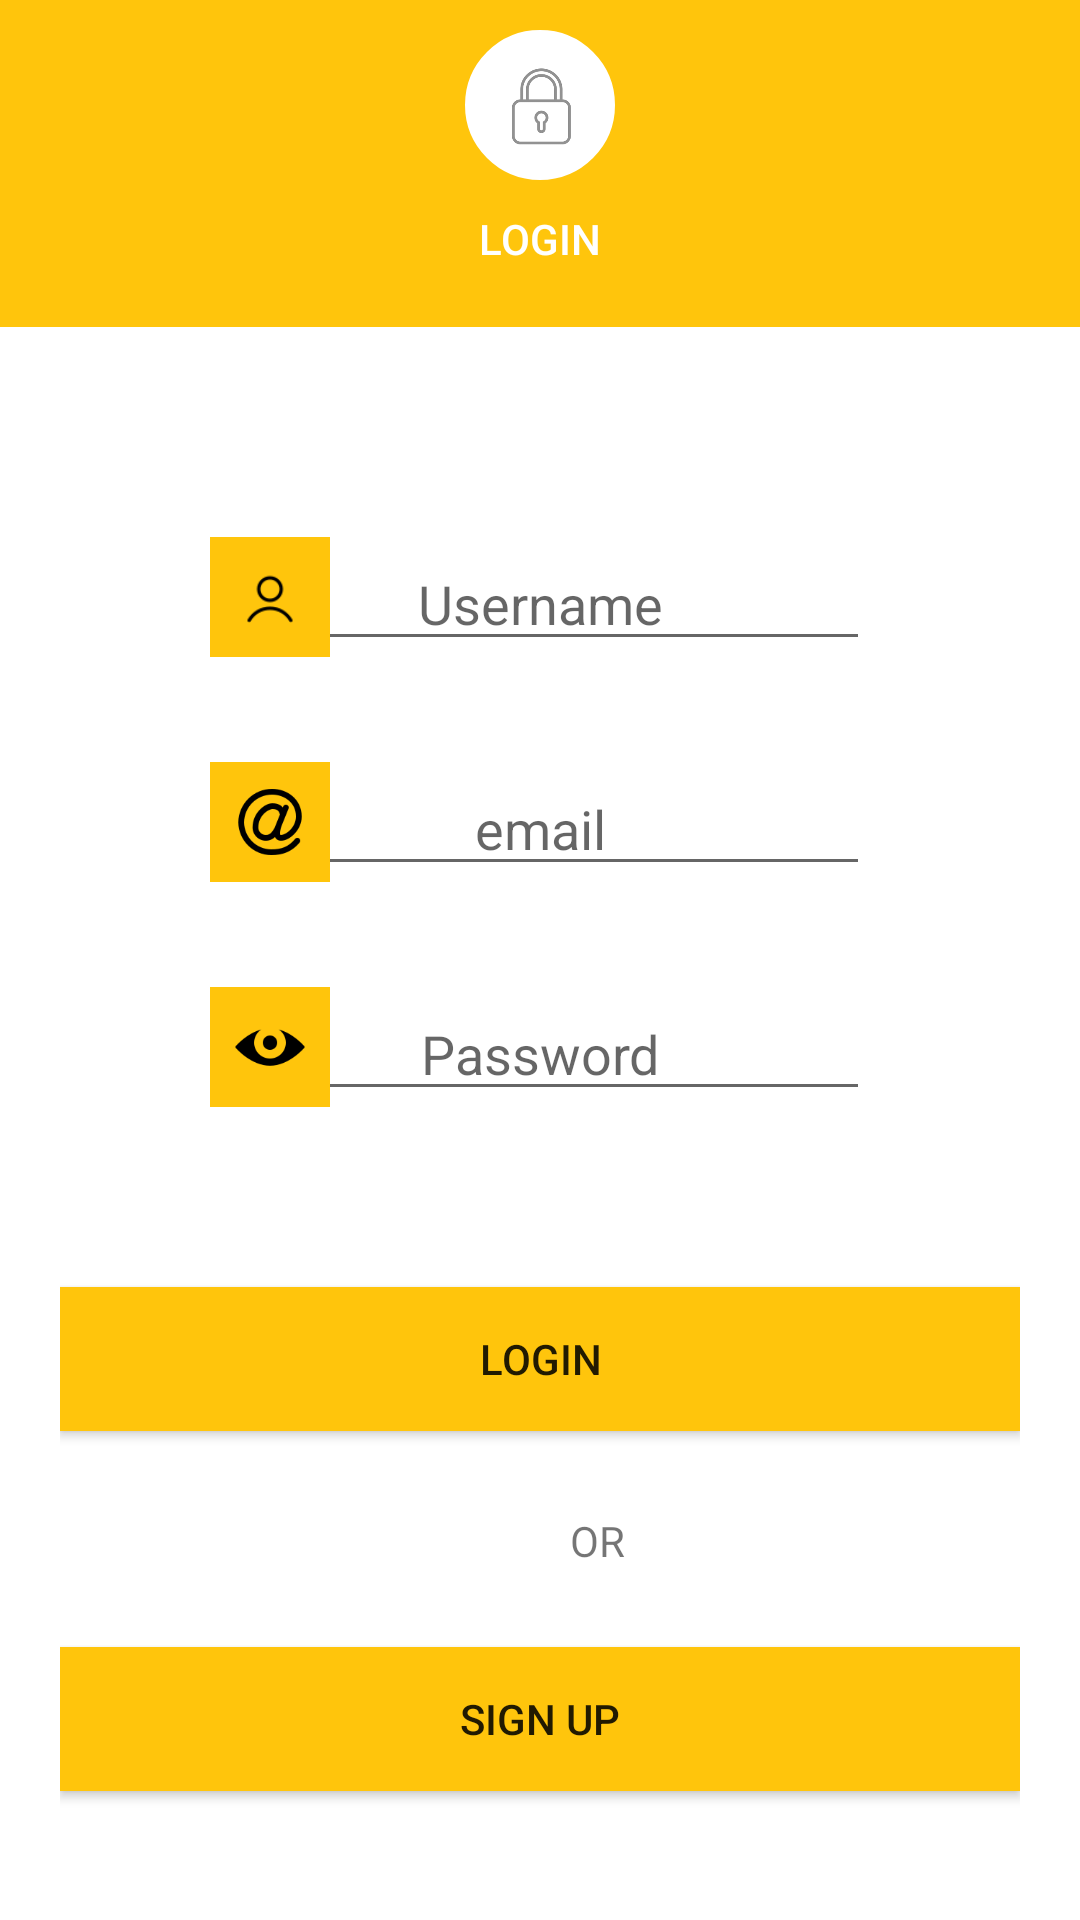

This screen was rendered from an Android layout file. Write that file and the resources it references.
<!-- AndroidManifest.xml: application theme LoginActivityTheme -->
<!-- res/layout/activity_main.xml -->
<?xml version="1.0" encoding="utf-8"?>
<androidx.constraintlayout.widget.ConstraintLayout  xmlns:android="http://schemas.android.com/apk/res/android"
    xmlns:app="http://schemas.android.com/apk/res-auto"
    xmlns:tools="http://schemas.android.com/tools"
    android:layout_width="match_parent"
    android:layout_height="match_parent"
    android:background="#ffff"
    tools:context=".MainActivity">

        <RelativeLayout
            android:layout_width="match_parent"
            android:layout_height="wrap_content">

            <LinearLayout
                android:id="@+id/linearLayout1"
                android:layout_width="match_parent"
                android:layout_height="wrap_content"
                android:background="@color/colorPrimary"
                android:gravity="center_horizontal"
                android:orientation="vertical">

                <ImageView

                    android:layout_width="50dp"
                    android:layout_height="50dp"
                    android:layout_centerHorizontal="true"
                    android:layout_marginTop="10dp"
                    android:background="@drawable/circle"
                    android:padding="10dp"
                    android:src="@drawable/lock">

                </ImageView>

                <TextView
                    android:layout_width="wrap_content"
                    android:layout_height="wrap_content"
                    android:layout_marginTop="10dp"
                    android:layout_marginBottom="20dp"
                    android:fontFamily="sans-serif-medium"
                    android:text="LOGIN"
                    android:textColor="@color/white">

                </TextView>
            </LinearLayout>

            <RelativeLayout
                android:layout_width="match_parent"
                android:layout_height="match_parent"
                android:layout_below="@+id/linearLayout1"
                android:layout_margin="20dp"
                android:layout_marginTop="20dp">

                <EditText
                    android:id="@+id/username"
                    android:layout_width="match_parent"
                    android:layout_height="wrap_content"
                    android:layout_marginStart="50dp"
                    android:layout_marginLeft="50dp"
                    android:layout_marginTop="50dp"
                    android:layout_marginEnd="50dp"
                    android:layout_marginRight="50dp"
                    android:layout_marginBottom="50dp"
                    android:gravity="center"
                    android:hint="Username"
                    android:inputType="text">

                </EditText>

                <EditText
                    android:id="@+id/email"
                    android:layout_width="match_parent"
                    android:layout_height="wrap_content"
                    android:layout_marginStart="50dp"
                    android:layout_marginLeft="50dp"
                    android:layout_marginTop="125dp"
                    android:layout_marginEnd="50dp"
                    android:layout_marginRight="50dp"
                    android:layout_marginBottom="50dp"
                    android:gravity="center"
                    android:hint="email"
                    android:inputType="textEmailAddress">

                </EditText>

                <EditText
                    android:id="@+id/password"
                    android:layout_width="match_parent"

                    android:layout_height="wrap_content"
                    android:layout_marginStart="50dp"
                    android:layout_marginLeft="50dp"
                    android:layout_marginTop="200dp"
                    android:layout_marginEnd="50dp"
                    android:layout_marginRight="50dp"
                    android:layout_marginBottom="50dp"
                    android:gravity="center"
                    android:hint="Password"
                    android:inputType="textPassword|numberPassword">

                </EditText>

                <ImageView
                    android:id="@+id/imageView_userIcon"
                    android:layout_width="40dp"
                    android:layout_height="40dp"
                    android:layout_marginStart="50dp"
                    android:layout_marginLeft="50dp"

                    android:layout_marginTop="50dp"
                    android:layout_marginEnd="50dp"
                    android:layout_marginRight="50dp"
                    android:layout_marginBottom="50dp"
                    android:background="@color/colorPrimary"
                    android:padding="8dp"
                    android:src="@drawable/user5" />

                <ImageView
                    android:id="@+id/imageView_emailIcon"
                    android:layout_width="40dp"
                    android:layout_height="40dp"
                    android:layout_marginStart="50dp"
                    android:layout_marginLeft="50dp"
                    android:layout_marginTop="125dp"
                    android:layout_marginEnd="50dp"
                    android:layout_marginRight="50dp"
                    android:layout_marginBottom="50dp"
                    android:background="@color/colorPrimary"
                    android:padding="8dp"
                    android:src="@drawable/email" />



                <ImageView
                    android:id="@+id/imageView_passwordIcon"
                    android:layout_width="40dp"
                    android:layout_height="40dp"
                    android:layout_marginStart="50dp"
                    android:layout_marginLeft="50dp"
                    android:layout_marginTop="200dp"
                    android:layout_marginEnd="50dp"
                    android:layout_marginRight="50dp"
                    android:layout_marginBottom="50dp"
                    android:background="@color/colorPrimary"
                    android:padding="8dp"
                    android:src="@drawable/password" />

                <Button
                    android:id="@+id/login"
                    android:layout_width="match_parent"
                    android:layout_height="wrap_content"
                    android:layout_marginTop="300dp"
                    android:background="#FFC50C"
                    android:fadingEdge="horizontal"
                    android:paddingLeft="10dp"
                    android:paddingTop="10dp"
                    android:paddingRight="10dp"
                    android:paddingBottom="10dp"
                    android:text="LOGIN" />

                <TextView
                    android:id="@+id/textView"
                    android:layout_width="wrap_content"
                    android:layout_height="35dp"
                    android:layout_marginLeft="170dp"
                    android:layout_marginTop="375dp"
                    android:layout_marginRight="50dp"
                    android:text="OR" />

                <Button
                    android:id="@+id/signup"
                    android:layout_width="match_parent"
                    android:layout_height="wrap_content"
                    android:layout_marginTop="420dp"
                    android:background="#FFC50C"
                    android:fadingEdge="horizontal"
                    android:paddingLeft="10dp"
                    android:paddingTop="10dp"
                    android:paddingRight="10dp"
                    android:paddingBottom="10dp"
                    android:text="SIGN UP" />

                <ImageView
                    android:id="@+id/googleAcc"
                    android:layout_width="match_parent"
                    android:layout_height="100dp"
                    android:layout_marginTop="500dp"
                    app:srcCompat="@drawable/google1" />

                <TextView
                    android:id="@+id/textView2"
                    android:layout_width="match_parent"
                    android:layout_height="wrap_content"
                    android:layout_marginTop="600dp"
                    android:gravity="center"
                    android:text="Google Account Sign In" />

            </RelativeLayout>
        </RelativeLayout>

</androidx.constraintlayout.widget.ConstraintLayout>
<!-- resources referenced by this layout -->
<resources>
  <color name="colorPrimary">#FFC50C</color>
  <color name="white">#ffff</color>
  <!-- drawable circle (drawable) -->
  <shape xmlns:android="http://schemas.android.com/apk/res/android"
      android:shape="oval">
      <solid android:color="@color/transparent"></solid>
      <stroke android:width="2dp"
          android:color="@color/white"></stroke>
  
  </shape>
  <!-- drawable email: png bitmap (drawable, 4816 bytes) -->
  <!-- drawable google1: png bitmap (drawable, 27700 bytes) -->
  <!-- drawable lock: png bitmap (drawable, 2450 bytes) -->
  <!-- drawable password: png bitmap (drawable, 2520 bytes) -->
  <!-- drawable user5: png bitmap (drawable, 1527 bytes) -->
  <style name="LoginActivityTheme" parent="Theme.AppCompat.Light.NoActionBar">
          
          <item name="android:windowNoTitle">true</item>
          <item name="windowActionBar">true</item>
          <item name="colorPrimary">@color/colorPrimary</item>
          <item name="colorPrimaryDark">@color/colorPrimaryDark</item>
          <item name="colorAccent">@color/colorAccent</item>
      </style>
  <color name="transparent">#ffff</color>
  <color name="colorPrimaryDark">#FFC50C</color>
  <color name="colorAccent">#FF4081</color>
</resources>
